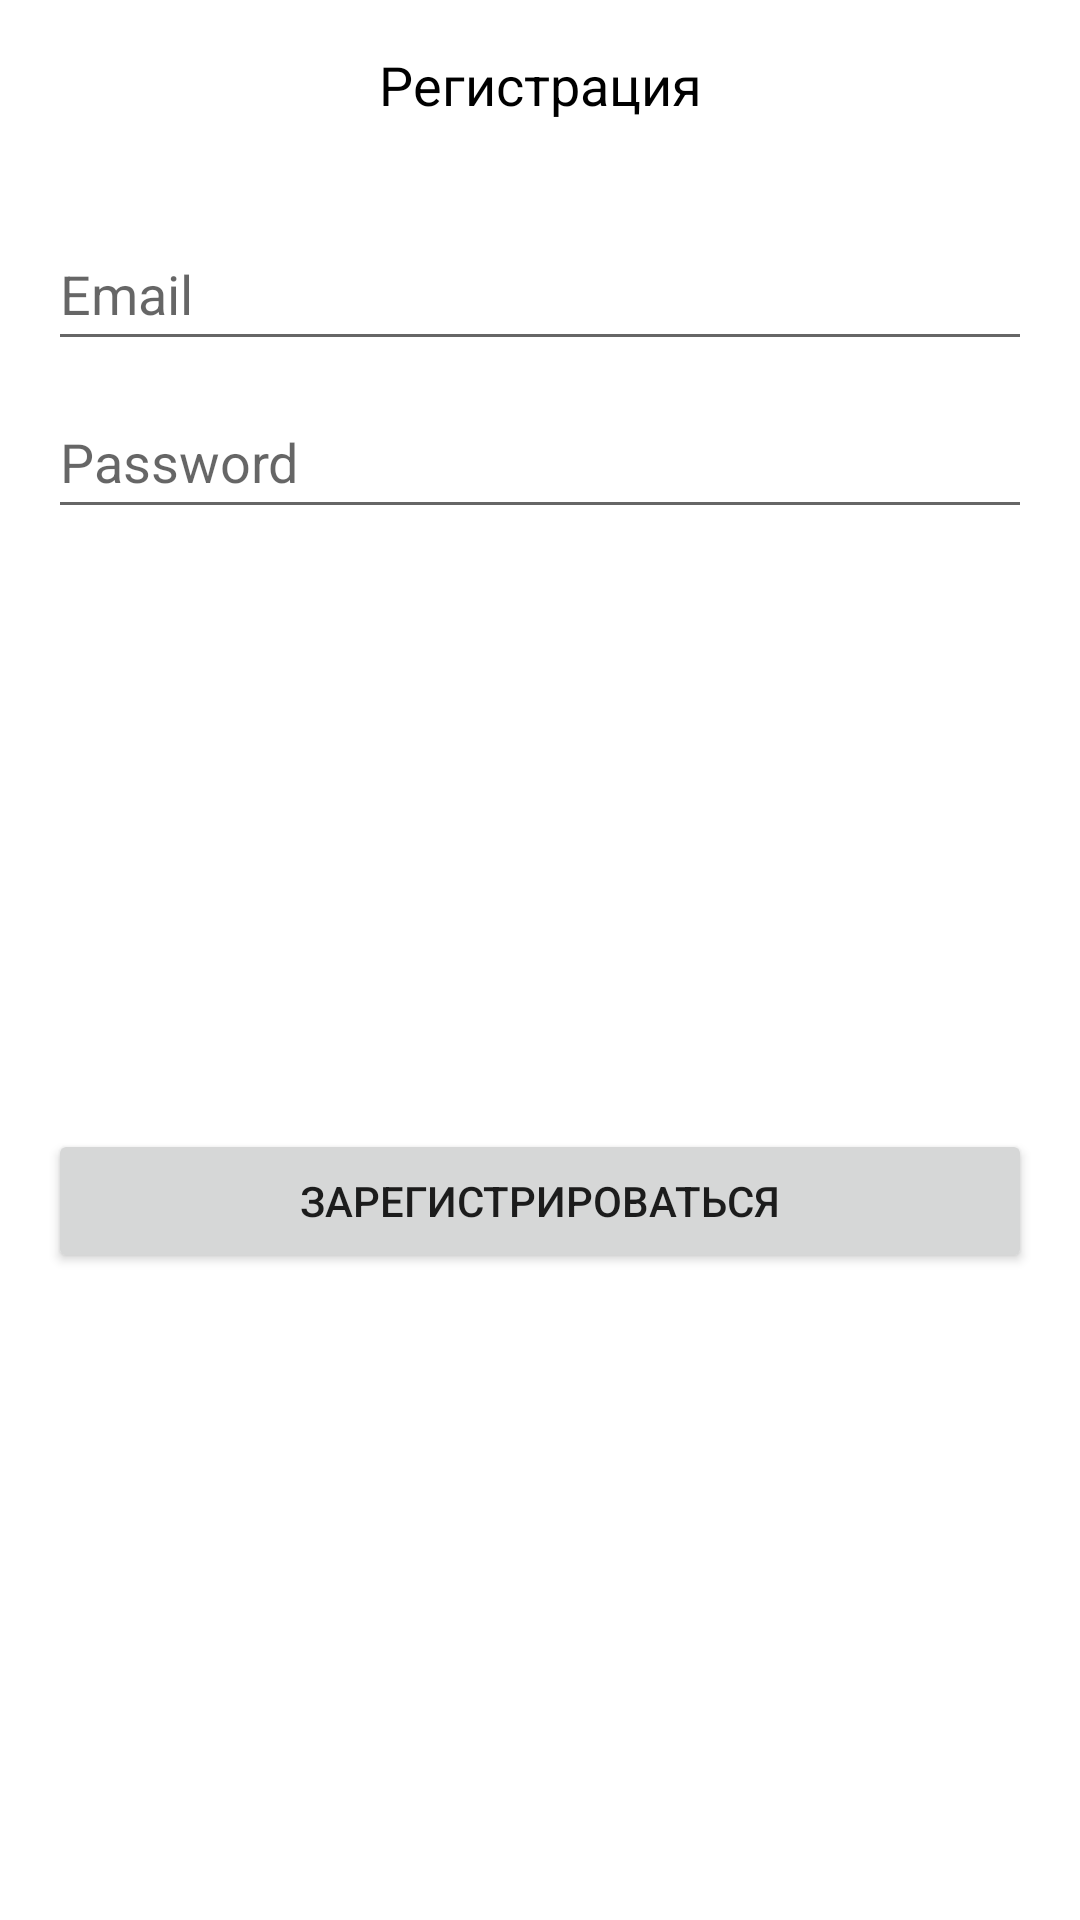

The Android layout XML behind this screen, and the referenced resources:
<!-- AndroidManifest.xml: application theme Theme.BoardTable -->
<!-- res/layout/sign_dialog.xml -->
<?xml version="1.0" encoding="utf-8"?>
<androidx.constraintlayout.widget.ConstraintLayout xmlns:android="http://schemas.android.com/apk/res/android"
    xmlns:app="http://schemas.android.com/apk/res-auto"
    xmlns:tools="http://schemas.android.com/tools"
    android:layout_width="match_parent"
    android:layout_height="wrap_content">

    <Button
        android:id="@+id/btnSignUpIn"
        android:layout_width="0dp"
        android:layout_height="wrap_content"
        android:layout_marginBottom="16dp"
        android:text="@string/sign_up_action"
        app:layout_constraintBottom_toBottomOf="parent"
        app:layout_constraintEnd_toEndOf="@+id/edSignEmail"
        app:layout_constraintStart_toStartOf="@+id/edSignEmail"
        app:layout_constraintTop_toBottomOf="@+id/edSignPassword" />

    <Button
        android:id="@+id/btnForgetP"
        android:layout_width="0dp"
        android:layout_height="wrap_content"
        android:text="@string/forget_password"
        android:visibility="gone"
        app:layout_constraintEnd_toEndOf="@+id/edSignEmail"
        app:layout_constraintStart_toStartOf="@+id/edSignEmail"
        app:layout_constraintTop_toBottomOf="@+id/btnSignUpIn" />

    <EditText
        android:id="@+id/edSignEmail"
        android:layout_width="0dp"
        android:layout_height="wrap_content"
        android:layout_marginEnd="16dp"
        android:layout_marginStart="16dp"
        android:layout_marginTop="32dp"
        android:ems="10"
        android:hint="@string/email_hint"
        android:inputType="textPersonName|textEmailAddress"
        android:minHeight="48dp"
        app:layout_constraintEnd_toEndOf="parent"
        app:layout_constraintStart_toStartOf="parent"
        app:layout_constraintTop_toBottomOf="@+id/tvSignTitle"
        tools:ignore="SpeakableTextPresentCheck" />

    <EditText
        android:id="@+id/edSignPassword"
        android:layout_width="0dp"
        android:layout_height="wrap_content"
        android:layout_marginTop="8dp"
        android:ems="10"
        android:hint="@string/password_hint"
        android:inputType="textPassword"
        android:minHeight="48dp"
        app:layout_constraintEnd_toEndOf="@+id/edSignEmail"
        app:layout_constraintStart_toStartOf="@+id/edSignEmail"
        app:layout_constraintTop_toBottomOf="@+id/edSignEmail" />

    <TextView
        android:id="@+id/tvSignTitle"
        android:layout_width="wrap_content"
        android:layout_height="wrap_content"
        android:layout_marginTop="16dp"
        android:shadowColor="@color/black"
        android:text="@string/ac_sign_up"
        android:textColor="@color/black"
        android:textSize="18dp"
        app:layout_constraintEnd_toEndOf="parent"
        app:layout_constraintStart_toStartOf="parent"
        app:layout_constraintTop_toTopOf="parent" />

    <TextView
        android:id="@+id/tvDialogMessage"
        android:layout_width="0dp"
        android:layout_height="wrap_content"
        android:layout_marginEnd="5dp"
        android:layout_marginStart="5dp"
        android:layout_marginTop="16dp"
        android:gravity="center_horizontal"
        android:text="@string/dialog_reset_email_message"
        android:textColor="@color/color_red"
        android:visibility="gone"
        app:layout_constraintBottom_toTopOf="@+id/edSignEmail"
        app:layout_constraintEnd_toEndOf="@+id/edSignEmail"
        app:layout_constraintStart_toStartOf="@+id/edSignEmail"
        app:layout_constraintTop_toBottomOf="@+id/tvSignTitle" />
</androidx.constraintlayout.widget.ConstraintLayout>
<!-- resources referenced by this layout -->
<resources>
  <color name="black">#FF000000</color>
  <color name="color_red">#DF3023</color>
  <string name="ac_sign_up">Регистрация</string>
  <string name="dialog_reset_email_message">Для восстановления пароля укажите ваш Email адресс</string>
  <string name="email_hint">Email</string>
  <string name="forget_password">Забыли пароль?</string>
  <string name="password_hint">Password</string>
  <string name="sign_up_action">Зарегистрироваться</string>
  <style name="Theme.BoardTable" parent="Theme.MaterialComponents.DayNight.DarkActionBar">
          
          <item name="colorPrimary">@color/purple_500</item>
          <item name="colorPrimaryVariant">@color/purple_700</item>
          <item name="colorOnPrimary">@color/white</item>
          
          <item name="colorSecondary">@color/teal_200</item>
          <item name="colorSecondaryVariant">@color/teal_700</item>
          <item name="colorOnSecondary">@color/black</item>
          
          <item name="android:statusBarColor" tools:targetApi="l">?attr/colorPrimaryVariant</item>
          
      </style>
  <color name="purple_500">#FF6200EE</color>
  <color name="purple_700">#FF3700B3</color>
  <color name="white">#FFFFFFFF</color>
  <color name="teal_200">#FF03DAC5</color>
  <color name="teal_700">#FF018786</color>
</resources>
